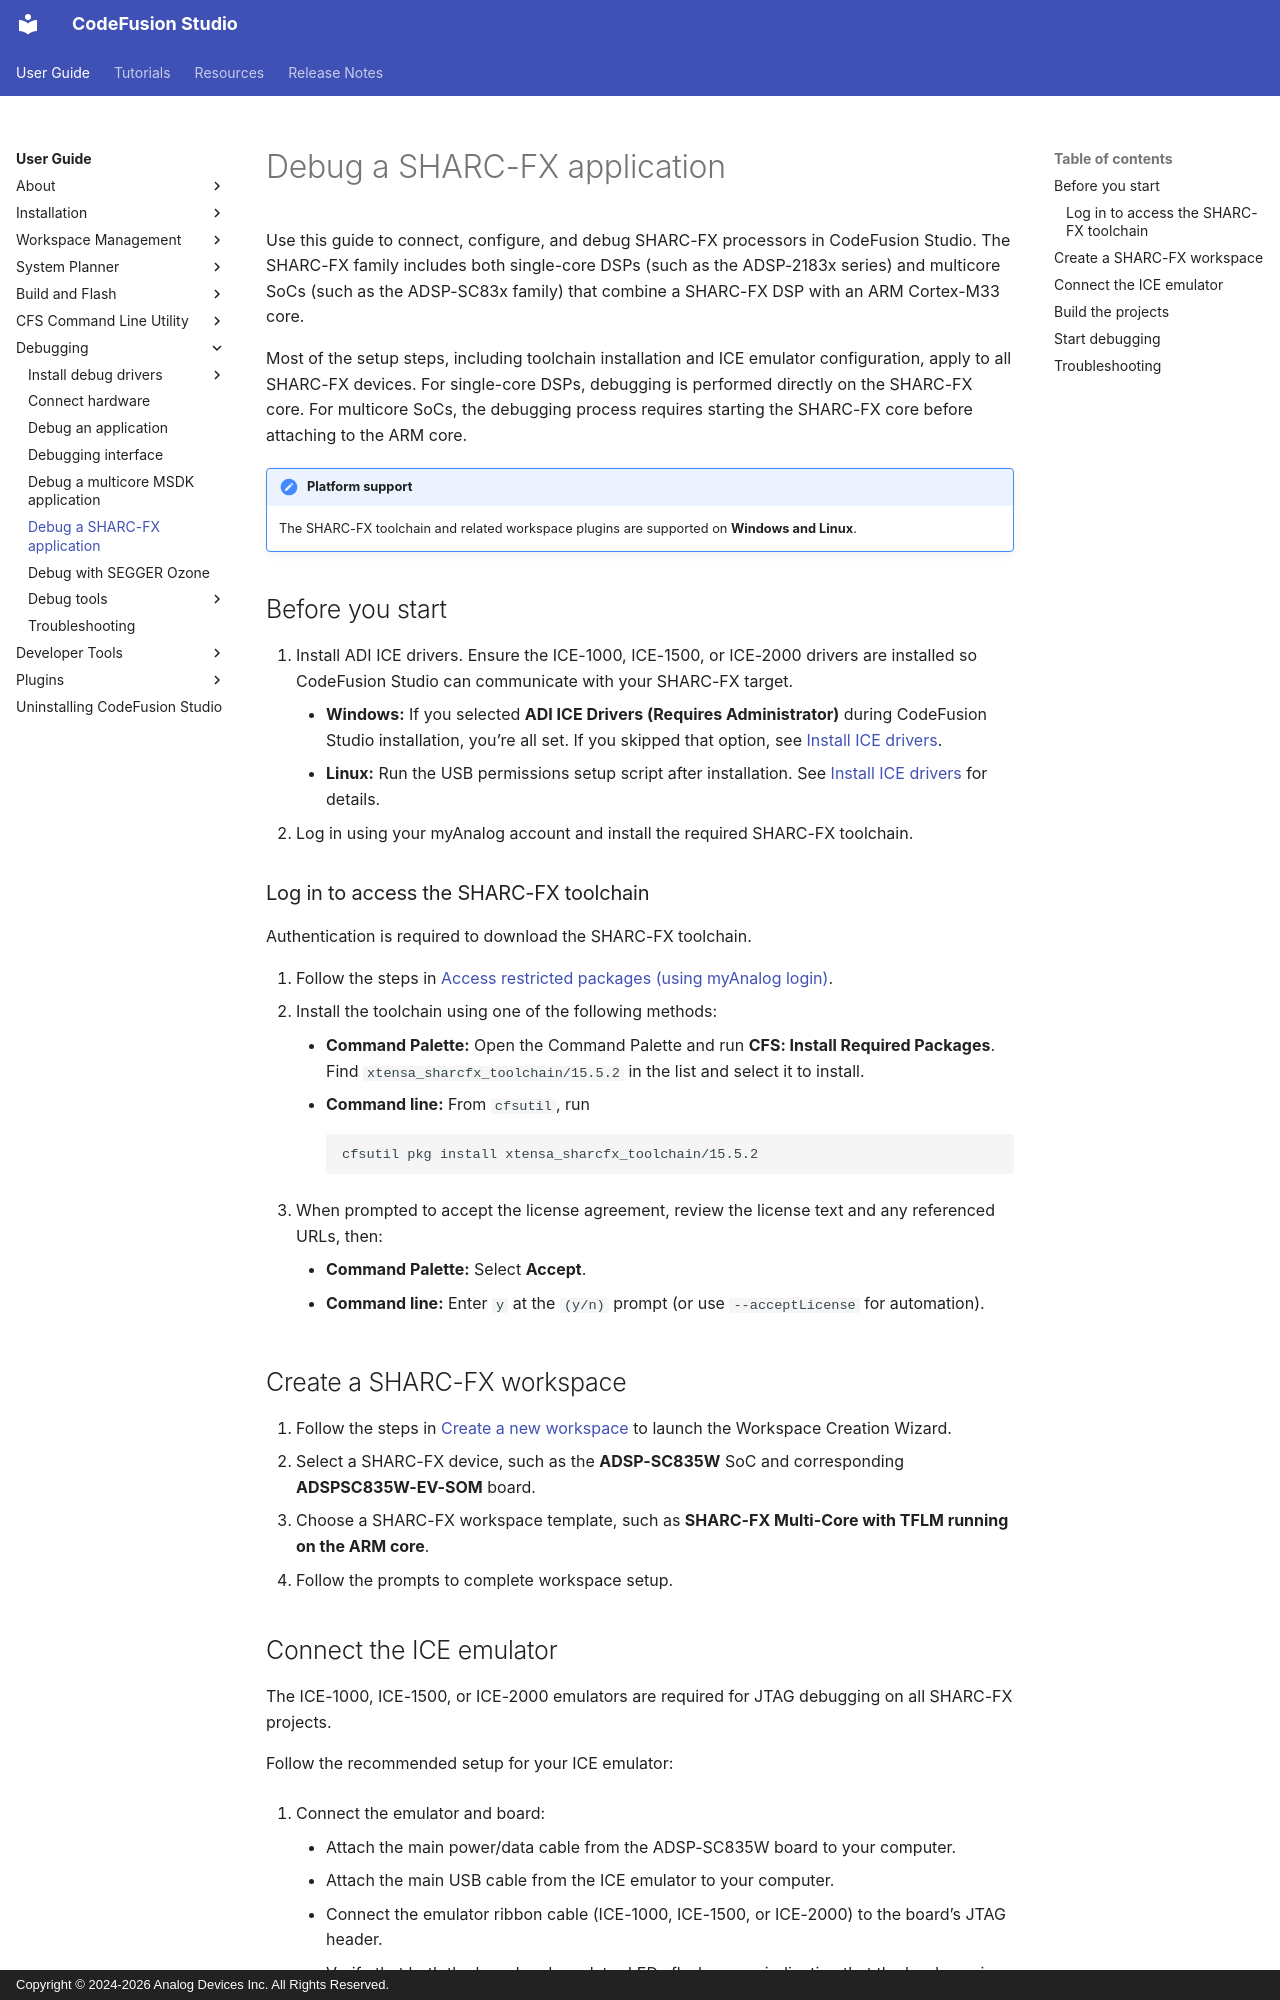

repository: analogdevicesinc/codefusion-studio · page: user-guide/debugging/debug-sharc-fx/index.html · generator: mkdocs · copyright: Copyright © 2024-2026 Analog Devices Inc. All Rights Reserved.

---
description: How to connect and debug SHARC-FX applications in CodeFusion Studio.
author: Analog Devices
date: 2026-10-01
---

# Debug a SHARC-FX application

Use this guide to connect, configure, and debug SHARC-FX processors in CodeFusion Studio. The SHARC-FX family includes both single-core DSPs (such as the ADSP-2183x series) and multicore SoCs (such as the ADSP-SC83x family) that combine a SHARC-FX DSP with an ARM Cortex-M33 core.

Most of the setup steps, including toolchain installation and ICE emulator configuration, apply to all SHARC-FX devices. For single-core DSPs, debugging is performed directly on the SHARC-FX core. For multicore SoCs, the debugging process requires starting the SHARC-FX core before attaching to the ARM core.

!!! note "Platform support"
    The SHARC-FX toolchain and related workspace plugins are supported on **Windows and Linux**.

## Before you start

1. Install ADI ICE drivers.
    Ensure the ICE-1000, ICE-1500, or ICE-2000 drivers are installed so CodeFusion Studio can communicate with your SHARC-FX target.  
    - **Windows:** If you selected **ADI ICE Drivers (Requires Administrator)** during CodeFusion Studio installation, you’re all set. If you skipped that option, see [Install ICE drivers](debug-drivers/install-ice-drivers.md).
    - **Linux:** Run the USB permissions setup script after installation. See [Install ICE drivers](debug-drivers/install-ice-drivers.md#linux) for details.
2. Log in using your myAnalog account and install the required SHARC-FX toolchain.

### Log in to access the SHARC-FX toolchain

Authentication is required to download the SHARC-FX toolchain.

1. Follow the steps in [Access restricted packages (using myAnalog login)](../installation/package-manager/auth.md).
2. Install the toolchain using one of the following methods:
      - **Command Palette:** Open the Command Palette and run **CFS: Install Required Packages**. Find `xtensa_sharcfx_toolchain/15.5.2` in the list and select it to install.
      - **Command line:** From `cfsutil`, run

        ```sh
        cfsutil pkg install xtensa_sharcfx_toolchain/15.5.2
        ```

3. When prompted to accept the license agreement, review the license text and any referenced URLs, then:
      - **Command Palette:** Select **Accept**.
      - **Command line:** Enter `y` at the `(y/n)` prompt (or use `--acceptLicense` for automation).

## Create a SHARC-FX workspace

1. Follow the steps in [Create a new workspace](../workspaces/create-new-workspace.md) to launch the Workspace Creation Wizard.
2. Select a SHARC-FX device, such as the **ADSP-SC835W** SoC and corresponding **ADSPSC835W-EV-SOM** board.
3. Choose a SHARC-FX workspace template, such as **SHARC-FX Multi-Core with TFLM running on the ARM core**.
4. Follow the prompts to complete workspace setup.
